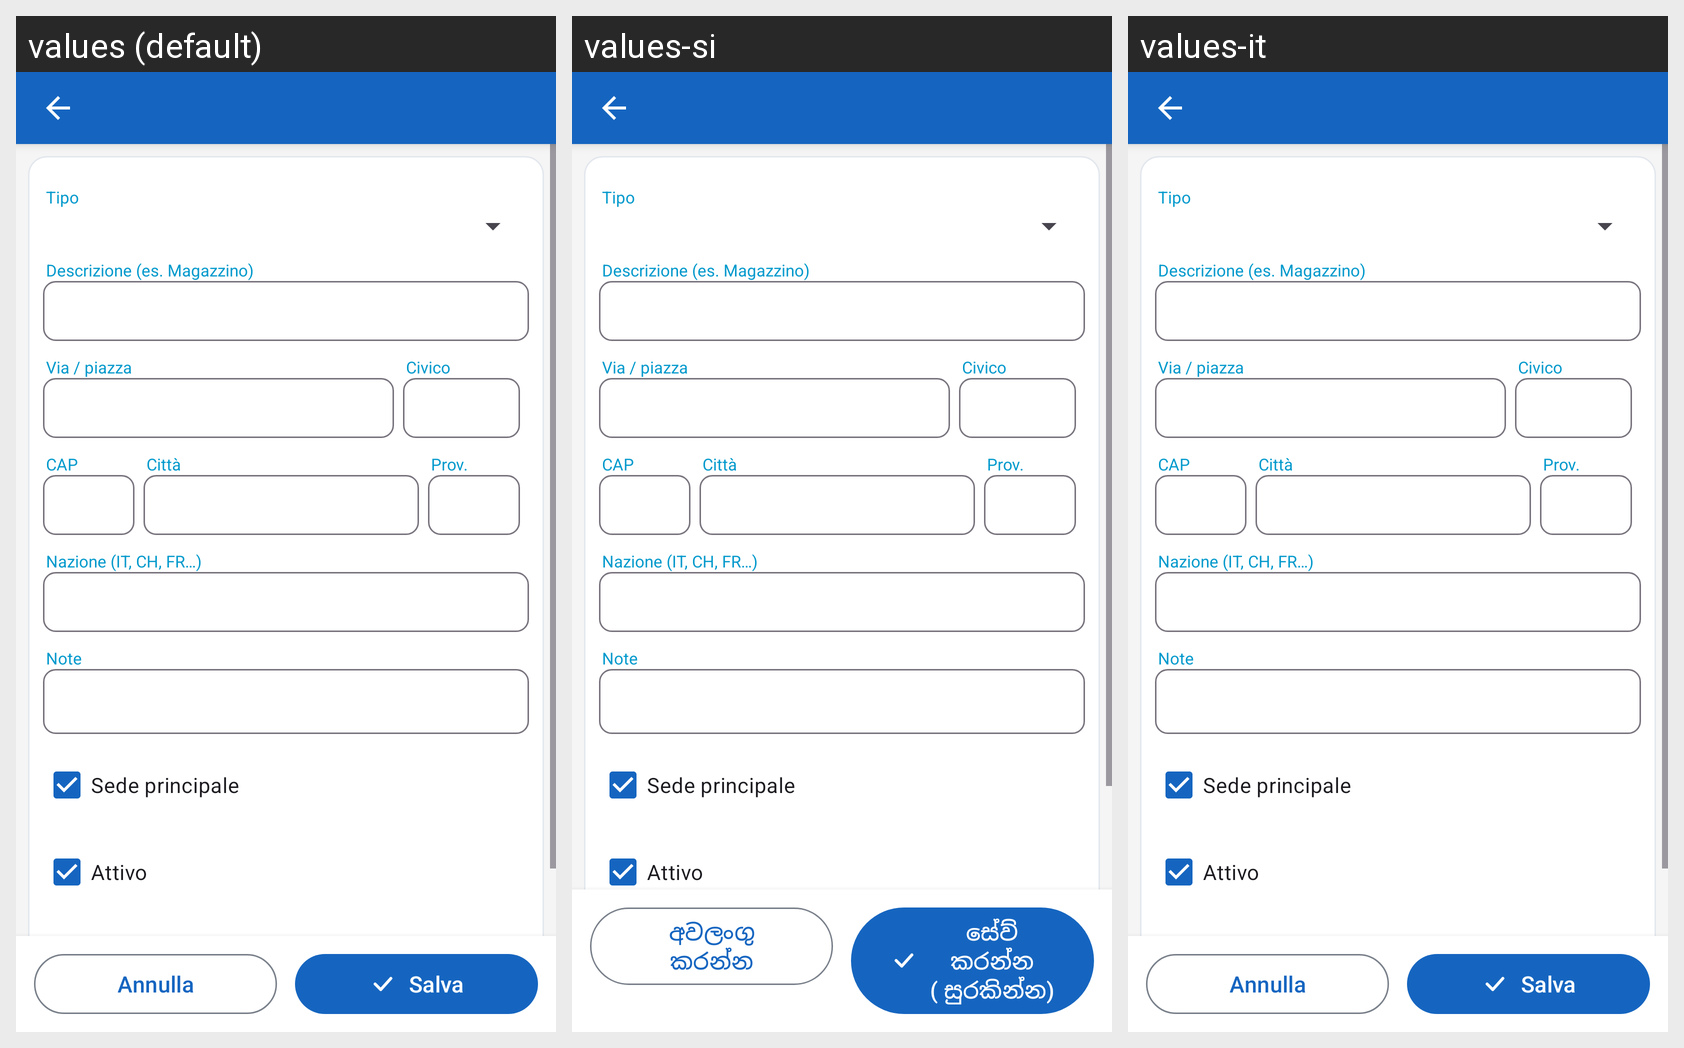

The Android screen above is rendered under several locales of the same app. Produce the string resources it draws, with the default and per-locale values.
Android screen res/layout/activity_cliente_indirizzo_mod.xml rendered under 3 locales, left to right: values (default), values-si, values-it. Device: Nexus 5 (rendered at 1080×1920; each locale shown at half size, 540×960, under a caption strip naming it); theme AppTheme.
Strings drawn on this screen, with the default value and each locale's value (text and hints the layout hard-codes, and strings that could not be matched under every locale, appear in the picture but are not listed):

annulla
  values: Annulla
  values-si: අවලංගු කරන්න
  values-it: Annulla

salva
  values: Salva
  values-si: සේව් කරන්න ( සුරකින්න)
  values-it: Salva
